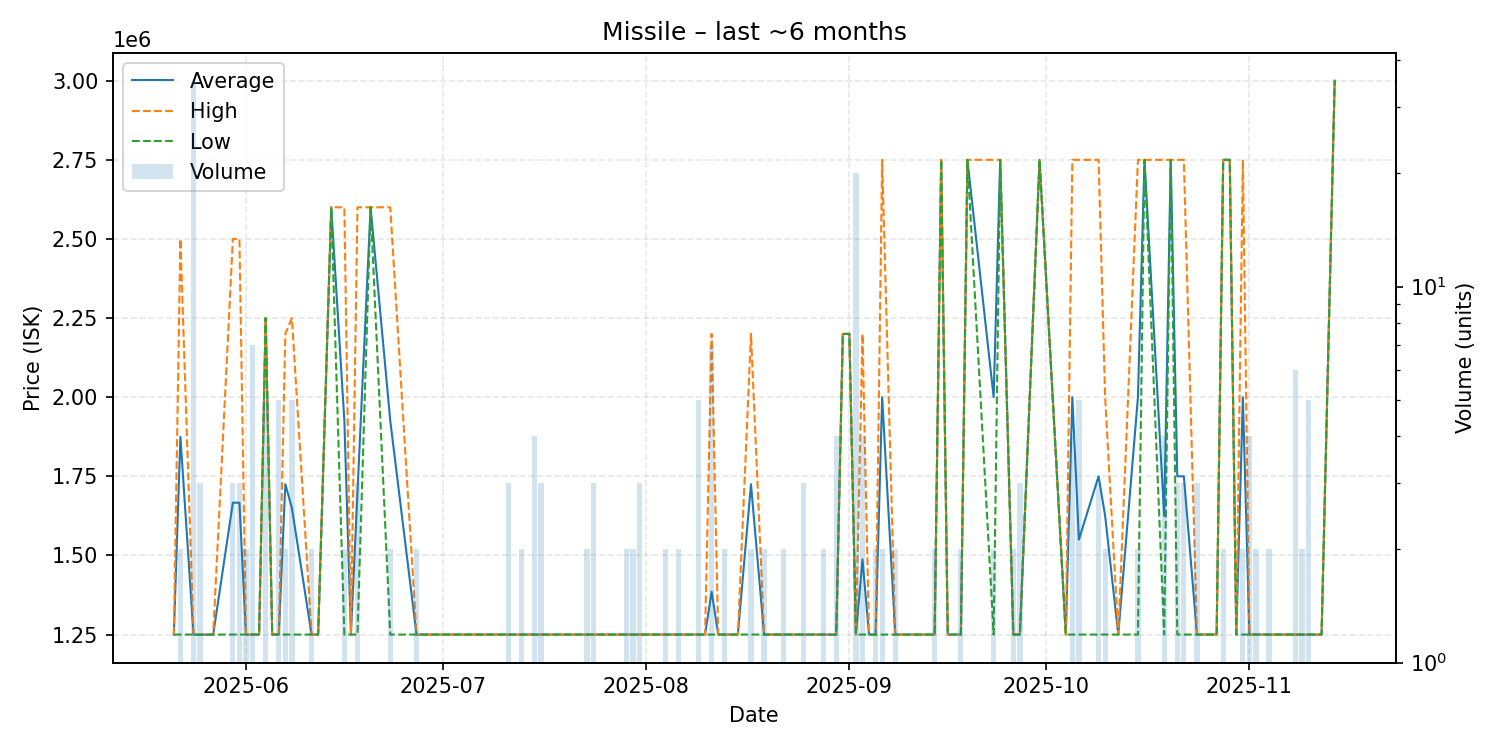

Source data for this figure (header and first rows):
date, average, highest, lowest, order_count, volume
2025-05-21, 1250000, 1250000, 1250000, 1, 1
2025-05-22, 1875000, 2500000, 1250000, 2, 2
2025-05-24, 1250000, 1250000, 1250000, 1, 35
2025-05-25, 1249667, 1250000, 1249000, 3, 3
2025-05-27, 1250000, 1250000, 1250000, 1, 1
2025-05-30, 1666667, 2500000, 1250000, 3, 3
2025-05-31, 1666667, 2500000, 1250000, 3, 3
2025-06-01, 1250000, 1250000, 1250000, 2, 2
2025-06-02, 1250000, 1250000, 1250000, 1, 7
2025-06-03, 1250000, 1250000, 1250000, 1, 1
2025-06-04, 2250000, 2250000, 2250000, 1, 5
2025-06-05, 1250000, 1250000, 1250000, 1, 1
2025-06-06, 1250000, 1250000, 1250000, 1, 5
2025-06-07, 1725000, 2200000, 1250000, 2, 2
2025-06-08, 1650000, 2250000, 1250000, 5, 5
2025-06-11, 1250000, 1250000, 1250000, 2, 2
2025-06-12, 1250000, 1250000, 1250000, 1, 1
2025-06-14, 2600000, 2600000, 2600000, 1, 1
2025-06-16, 1925000, 2600000, 1250000, 2, 2
2025-06-17, 1250000, 1250000, 1250000, 1, 1
2025-06-18, 1700000, 2600000, 1250000, 2, 3
2025-06-20, 2600000, 2600000, 2600000, 1, 1
2025-06-23, 1925000, 2600000, 1250000, 2, 2
2025-06-27, 1250000, 1250000, 1250000, 2, 2
2025-06-28, 1250000, 1250000, 1250000, 1, 1
2025-06-29, 1250000, 1250000, 1250000, 1, 1
2025-07-02, 1250000, 1250000, 1250000, 1, 1
2025-07-06, 1250000, 1250000, 1250000, 1, 1
2025-07-11, 1250000, 1250000, 1250000, 2, 3
2025-07-12, 1250000, 1250000, 1250000, 1, 1
2025-07-13, 1250000, 1250000, 1250000, 2, 2
2025-07-15, 1250000, 1250000, 1250000, 4, 4
2025-07-16, 1250000, 1250000, 1250000, 3, 3
2025-07-20, 1250000, 1250000, 1250000, 1, 1
2025-07-23, 1250000, 1250000, 1250000, 1, 2
2025-07-24, 1250000, 1250000, 1250000, 2, 3
2025-07-26, 1250000, 1250000, 1250000, 1, 1
2025-07-27, 1250000, 1250000, 1250000, 1, 1
2025-07-29, 1250000, 1250000, 1250000, 2, 2
2025-07-30, 1250000, 1250000, 1250000, 2, 2
2025-07-31, 1250000, 1250000, 1250000, 3, 3
2025-08-04, 1250000, 1250000, 1250000, 2, 2
2025-08-05, 1250000, 1250000, 1250000, 1, 1
2025-08-06, 1250000, 1250000, 1250000, 2, 2
2025-08-08, 1250000, 1250000, 1250000, 1, 1
2025-08-09, 1250000, 1250000, 1250000, 1, 5
2025-08-10, 1250000, 1250000, 1250000, 1, 1
2025-08-11, 1385714, 2200000, 1250000, 3, 7
2025-08-12, 1250000, 1250000, 1250000, 1, 1
2025-08-13, 1250000, 1250000, 1250000, 2, 2
2025-08-15, 1250000, 1250000, 1250000, 1, 1
2025-08-17, 1725000, 2200000, 1250000, 2, 2
2025-08-19, 1250000, 1250000, 1250000, 2, 2
2025-08-21, 1250000, 1250000, 1250000, 1, 1
2025-08-22, 1250000, 1250000, 1250000, 2, 2
2025-08-25, 1250000, 1250000, 1250000, 3, 3
2025-08-28, 1250000, 1250000, 1250000, 2, 2
2025-08-30, 1249750, 1250000, 1249000, 4, 4
2025-08-31, 2200000, 2200000, 2200000, 1, 1
2025-09-01, 2200000, 2200000, 2200000, 1, 1
... 48 more rows
